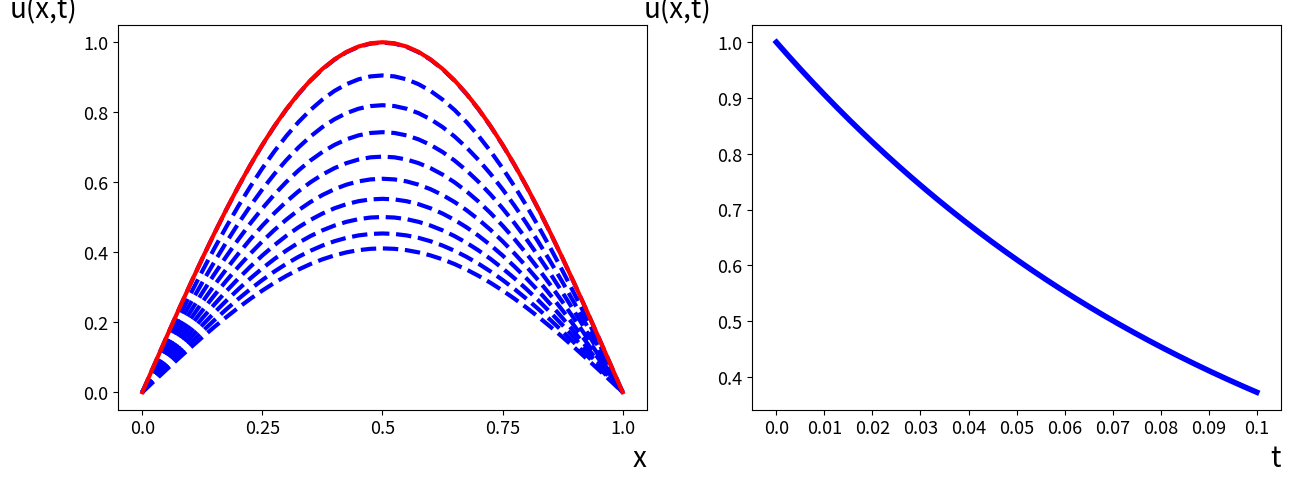
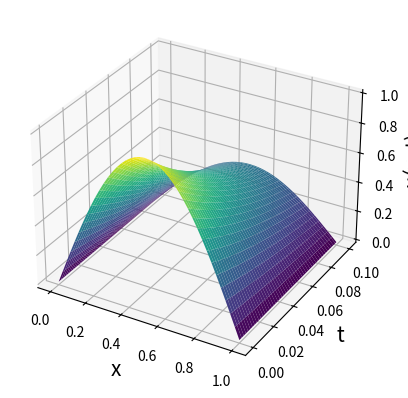

Here is the Python script that generated these plots, in order:
import matplotlib.pyplot as plt
import numpy as np

fig, axs = plt.subplots(nrows=1, ncols=2, figsize=(15, 5))

#--------------------------------------------------------------------------------------
#MAINIIGIE
# intervals [0;L]
L = 1
# intervals [0;T]
T = 0.1
# intervala [0;L] sadalijuma soļu skaits
Nx = 40
# intervala [0;T] sadalijuma soļu skaits
Nt = 1000
# intervala [0;L] soļa garums
h = L / Nx
# intervala [0;T] soļa garums
Ʈ = T / Nt

# x vērtības intervalaa [0;L]
x = np.arange(0, L + h, L/Nx)
# t vērtības intervalaa [0;T]
t = np.arange(0, T + Ʈ, T/Nt)
print("x:", x)
print("t:", t)
print("-----------------------------------------------------------------------------")
#-------------------------------------------------------------------------------------
#IZVEIDO NULLU MATRICAS
# u matricaa saglabaa analitiskas vertiibas
u = np.zeros((Nx+1,Nt+1))
# videja_vertiba matrica ,kura tiks saglabatas vertibas no intervala [0;L] viduspunta
videja_vertiba = np.zeros((Nt+1))

#-------------------------------------------------------------------------------------
#analitisko vertibu aprekinasana
for j in range (0, Nt+1):
  for i in range (1,Nx):
    u[i,j] = np.e**(-(np.pi**2)*t[j] ) * np.sin(np.pi*x[i])

# videja_vertiba matrica ,kura tiks saglabatas vertibas no intervala [0;L] viduspunta
for i in range(0,Nt+1):  
  videja_vertiba[i]= u[int(Nx/2),i]
print("videja_vertiba: ", videja_vertiba[::int(Nt/10)])

#izprinte pirmo u(x,t) liimeni ar analitiskajam vertibam, kad t[1]
print("u(1)", u[::int(Nx/10),1])
print("-----------------------------------------------------------------------------")

#izprinte katru desmito u(x,t) liimeni ar analitiskajam vertibam
for i in range(0, Nt+1, int(Nt/10)):
  print("t(", i,"):",t[i])
  print("u(", i,"):", u[:,i])
  print("-----------------------------------------------------------------------------")
 
# KONSTRUEE GRAFIKUS

# konstrue analītisko aprekinu liknes
for i in range(1,Nt+1, int(Nt/10)):
  axs[0].plot(u[:,i], 'b--',linewidth = '3')

# sakumnosacijuma likne
axs[0].plot(u[:,0], 'r-', linewidth='3')

# konstrue grafiku ar vertibam no intervala [0;L] viduspunta
axs[1].plot(videja_vertiba[:], 'b-', linewidth = '4')

# sadala un pieskir x asiim veertiibas un iedod x un y asiim nosaukumus
axs[0].set_xticks(np.linspace(0, Nx, 5)) 
axs[0].set_xticklabels(np.linspace(0, L, 5))  
axs[0].set_xlabel("x", fontsize='20', loc='right')
axs[0].set_ylabel("u(x,t)", fontsize='20', rotation=0, loc='top')

axs[1].set_xticks(np.linspace(0, Nt, 11)) 
axs[1].set_xticklabels(np.linspace(0, T, 11))  
axs[1].set_xlabel("t", fontsize='20', loc='right')
axs[1].set_ylabel("u(x,t)", fontsize='20', rotation=0, loc='top')

axs[0].tick_params(axis='x', labelsize=13)
axs[0].tick_params(axis='y', labelsize=13)
axs[1].tick_params(axis='x', labelsize=13)
axs[1].tick_params(axis='y', labelsize=13)

# izveido un uzkonstruee virsmas grafiku
X, T = np.meshgrid(x, t)
fig = plt.figure()
ax = fig.add_subplot(111, projection='3d')
ax.plot_surface(X, T, u.T, cmap='viridis')

ax.set_xlabel('x', fontsize='15')
ax.set_ylabel('t', fontsize='15')
ax.set_zlabel('u(x, t)', fontsize='15')

plt.show()
